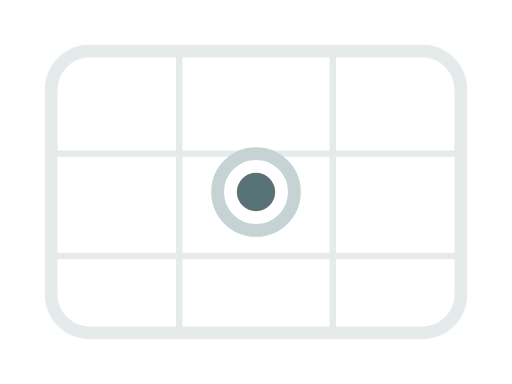
t = 0.00 s
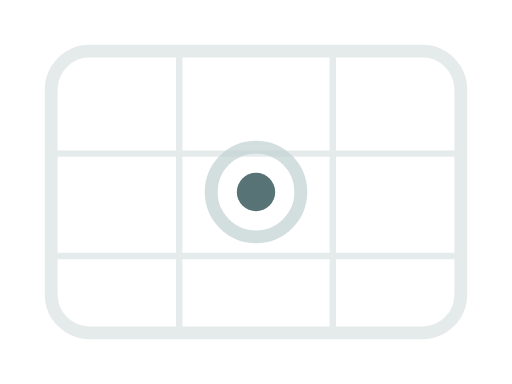
t = 0.19 s
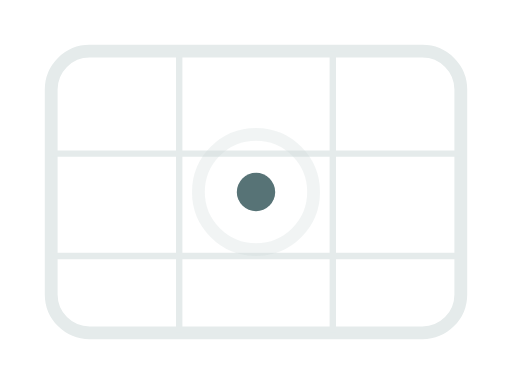
t = 0.56 s
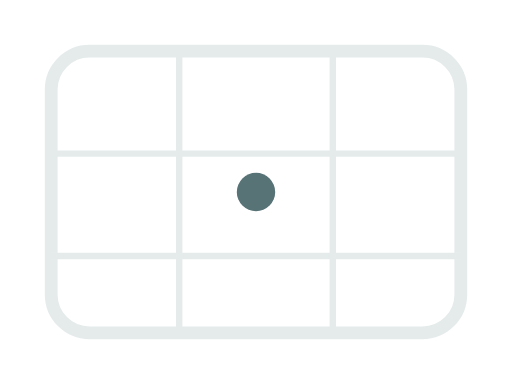
t = 0.75 s
t = 0.94 s: frame unchanged from t = 0.56 s, image omitted
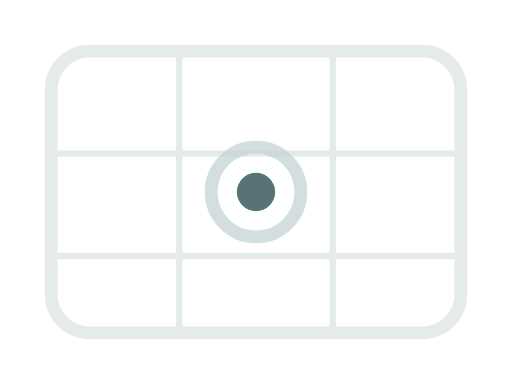
t = 1.31 s

The animated SVG that drew these frames (rendered in a browser with its animation timeline set to each time). Animation: 2 SMIL elements (animate=2); one cycle of 1.50 s, repeats indefinitely.

<svg xmlns="http://www.w3.org/2000/svg" viewBox="0 0 80 60" fill="none" aria-label="Loading map" role="img"><rect x="8" y="8" width="64" height="44" rx="6" stroke="#E5EBEB" stroke-width="2"/><line x1="8" y1="24" x2="72" y2="24" stroke="#E5EBEB" stroke-width="1"/><line x1="8" y1="40" x2="72" y2="40" stroke="#E5EBEB" stroke-width="1"/><line x1="28" y1="8" x2="28" y2="52" stroke="#E5EBEB" stroke-width="1"/><line x1="52" y1="8" x2="52" y2="52" stroke="#E5EBEB" stroke-width="1"/><circle cx="40" cy="30" r="6" stroke="#C5D3D4" stroke-width="2"><animate attributeName="r" values="6;10;6" dur="1.5s" repeatCount="indefinite"/><animate attributeName="opacity" values="1;0;1" dur="1.5s" repeatCount="indefinite"/></circle><circle cx="40" cy="30" r="3" fill="#577376"/></svg>
